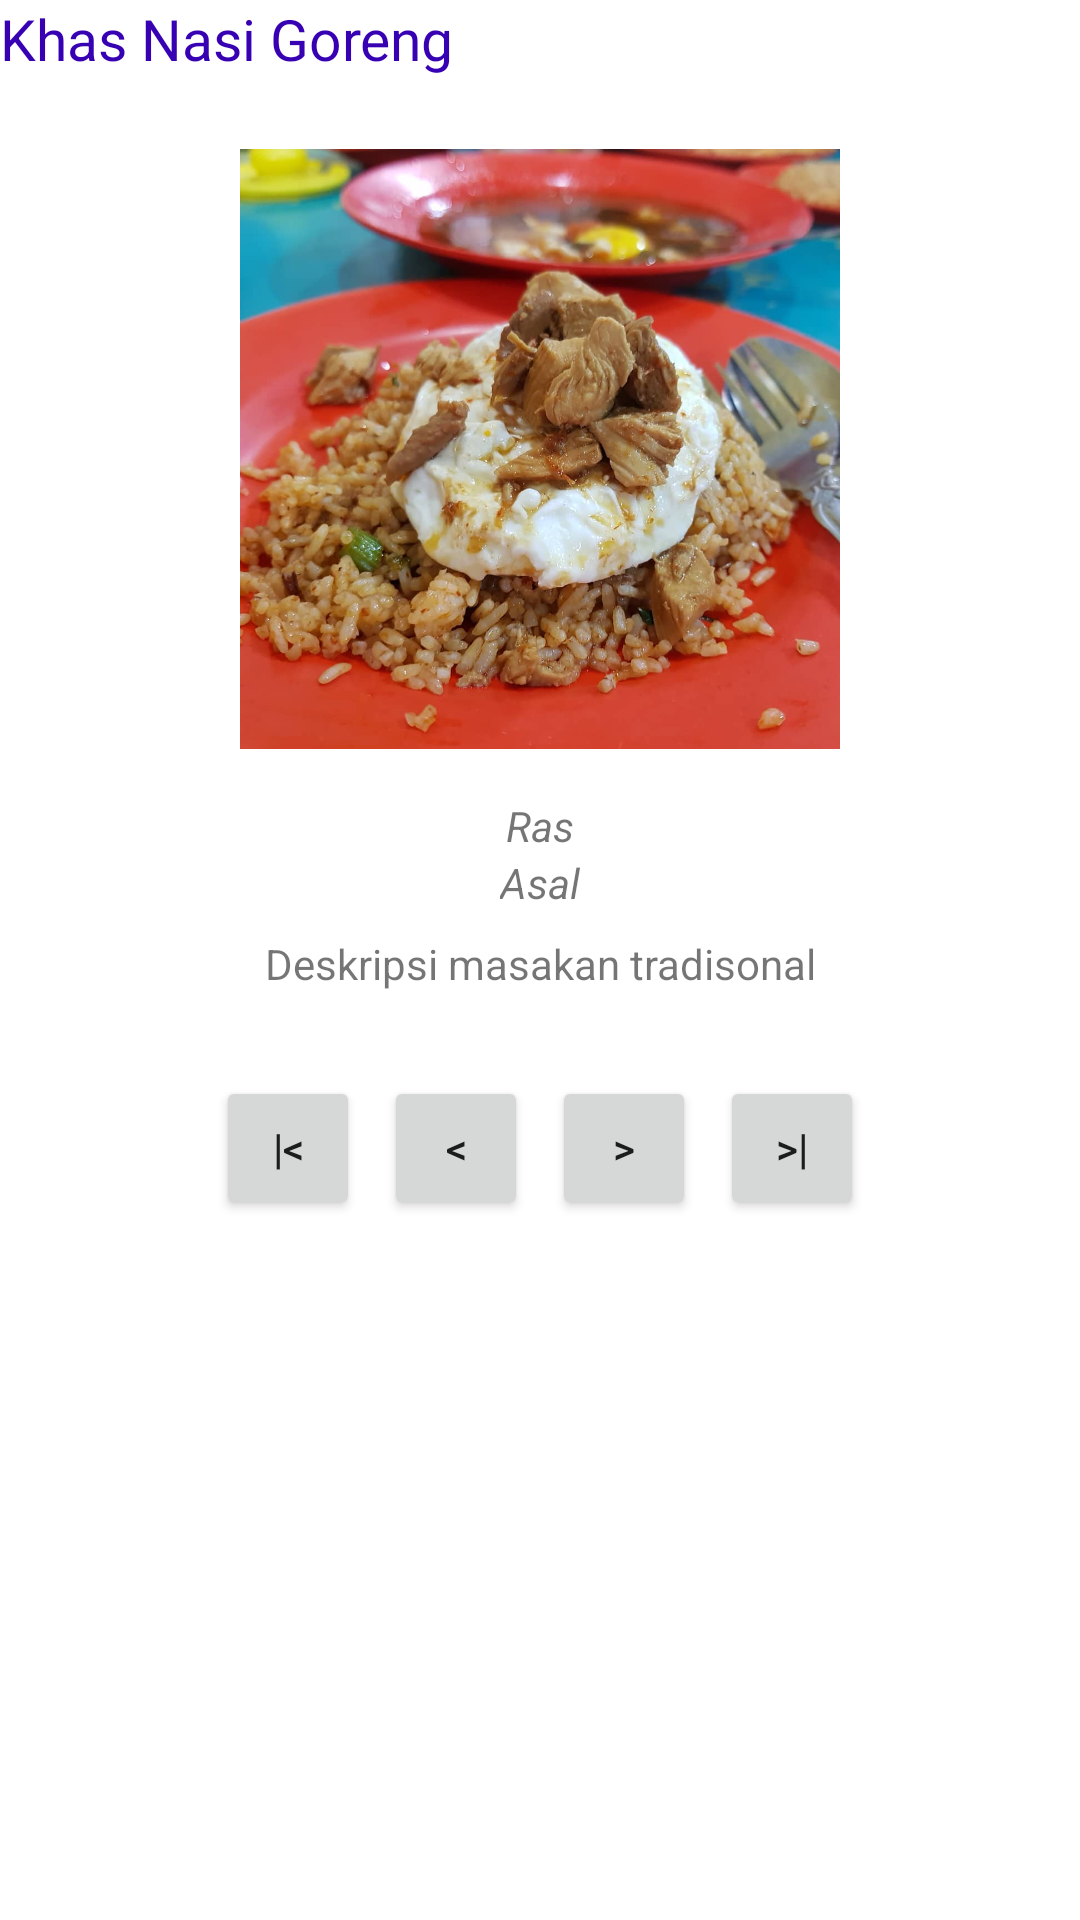

This screen was rendered from an Android layout file. Write that file and the resources it references.
<!-- AndroidManifest.xml: application theme Theme.MasakanTradisional -->
<!-- res/layout/activity_profil_khas_xml.xml -->
<?xml version="1.0" encoding="utf-8"?>
<LinearLayout xmlns:android="http://schemas.android.com/apk/res/android"
    xmlns:app="http://schemas.android.com/apk/res-auto"
    xmlns:tools="http://schemas.android.com/tools"
    android:layout_width="match_parent"
    android:layout_height="match_parent"
    android:orientation="vertical">
    android:orientation="horizontal"
    android:gravity="center"
    android:padding="24dp"
    tools:context=".MainActivity">

    <TextView
        android:id="@+id/txJudul"
        android:layout_width="wrap_content"
        android:layout_height="wrap_content"
        android:layout_marginBottom="24dp"
        android:text="Khas Nasi Goreng"
        android:textColor="@color/design_default_color_primary_dark"
        android:textSize="19sp" />

    <ImageView
        android:id="@+id/gambarMasakanTradisional"
        android:layout_width="wrap_content"
        android:layout_height="200dp"
        android:layout_marginBottom="16dp"
        android:scaleType="fitCenter"
        android:src="@drawable/nasi_goreng_semalam_suntuk_medan" />

    <TextView
        android:id="@+id/txKhas"
        android:layout_width="wrap_content"
        android:layout_height="wrap_content"
        android:layout_gravity="center"
        android:textAlignment="center"
        android:text="Ras"
        android:textStyle="italic" />

    <TextView
        android:id="@+id/txAsal"
        android:layout_width="wrap_content"
        android:layout_height="wrap_content"
        android:layout_gravity="center"
        android:text="Asal"
        android:textStyle="italic" />

    <TextView
        android:id="@+id/txDeskripsi"
        android:layout_width="wrap_content"
        android:layout_height="wrap_content"
        android:layout_marginTop="8dp"
        android:gravity="center"
        android:layout_gravity="center"
        android:text="Deskripsi masakan tradisonal" />

    <LinearLayout
        android:layout_width="match_parent"
        android:layout_height="wrap_content"
        android:layout_marginTop="24dp"
        android:gravity="center"
        android:orientation="horizontal">

        <Button
            android:id="@+id/btnPertama"
            style="@style/Widget.AppCompat.Button.Small"
            android:layout_width="wrap_content"
            android:layout_height="wrap_content"
            android:layout_margin="4dp"
            android:text="|&lt;" />

        <Button
            android:id="@+id/btnSebelumnya"
            style="@style/Widget.AppCompat.Button.Small"
            android:layout_width="wrap_content"
            android:layout_height="wrap_content"
            android:layout_margin="4dp"
            android:text="&lt;" />

        <Button
            android:id="@+id/btnBerikutnya"
            style="@style/Widget.AppCompat.Button.Small"
            android:layout_width="wrap_content"
            android:layout_height="wrap_content"
            android:layout_margin="4dp"
            android:text="&gt;" />

        <Button
            android:id="@+id/btnTerakhir"
            style="@style/Widget.AppCompat.Button.Small"
            android:layout_width="wrap_content"
            android:layout_height="wrap_content"
            android:layout_margin="4dp"
            android:text="&gt;|" />
    </LinearLayout>
</LinearLayout>
<!-- resources referenced by this layout -->
<resources>
  <!-- drawable nasi_goreng_semalam_suntuk_medan: jpg bitmap (drawable, 94230 bytes) -->
  <style name="Theme.MasakanTradisional" parent="Theme.MaterialComponents.DayNight.DarkActionBar">
          
          <item name="colorPrimary">@color/purple_500</item>
          <item name="colorPrimaryVariant">@color/purple_700</item>
          <item name="colorOnPrimary">@color/white</item>
          
          <item name="colorSecondary">@color/teal_200</item>
          <item name="colorSecondaryVariant">@color/teal_700</item>
          <item name="colorOnSecondary">@color/black</item>
          
          <item name="android:statusBarColor" tools:targetApi="l">?attr/colorPrimaryVariant</item>
          
      </style>
  <!-- not gathered from this repository: default colours our renderer supplied (Android Studio template values) -->
  <color name="purple_500">#FF6200EE</color>
  <color name="purple_700">#FF3700B3</color>
  <color name="teal_200">#FF03DAC5</color>
  <color name="teal_700">#FF018786</color>
  <color name="black">#FF000000</color>
  <color name="white">#FFFFFFFF</color>
</resources>
